Dataset: dataset (GitHub, sarah-antillia/SOL4Py_V4). Classes: bell pepper, bitter gourd, carrot, cucumber, grape, lemon, orange, strawberry, zucchini.

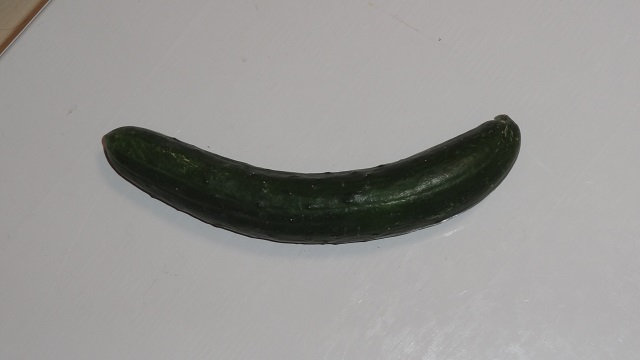
Label: cucumber

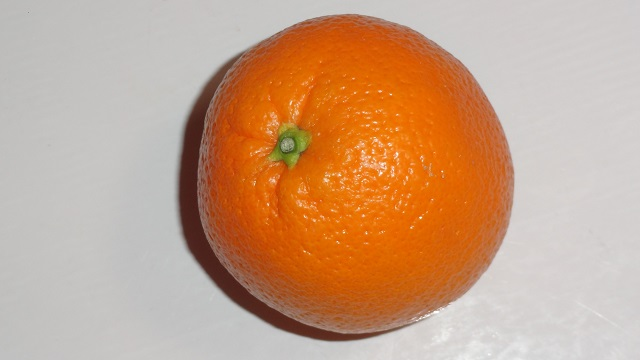
Label: orange

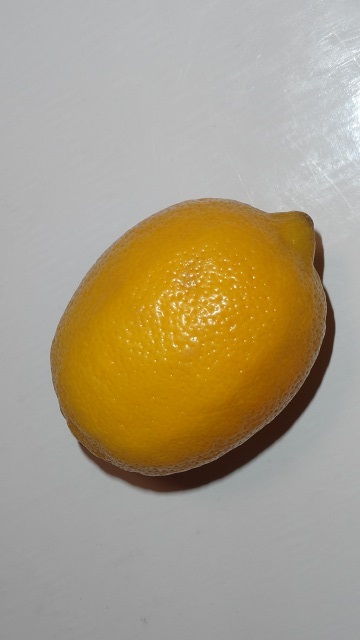
Label: lemon

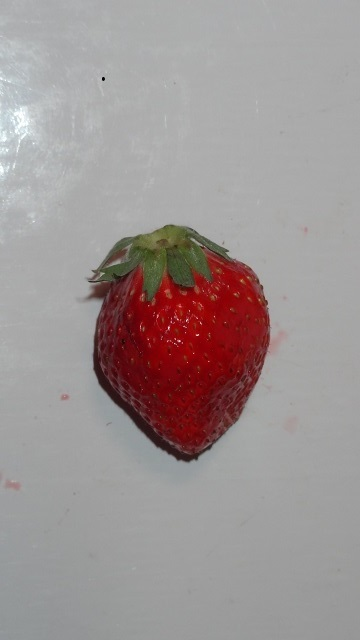
Label: strawberry

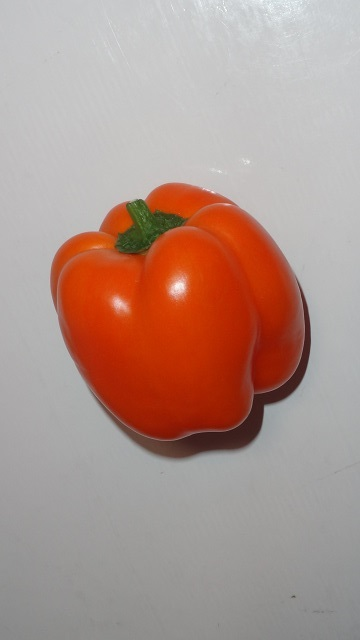
Label: bell pepper

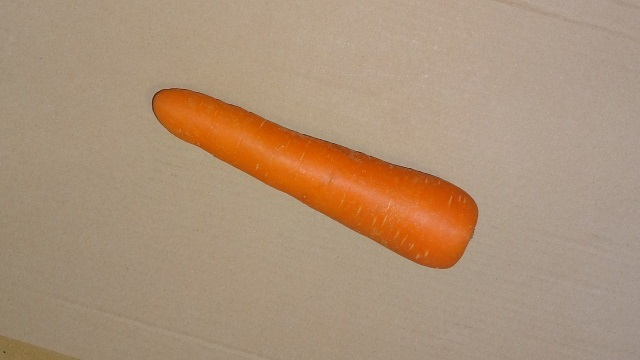
Label: carrot
